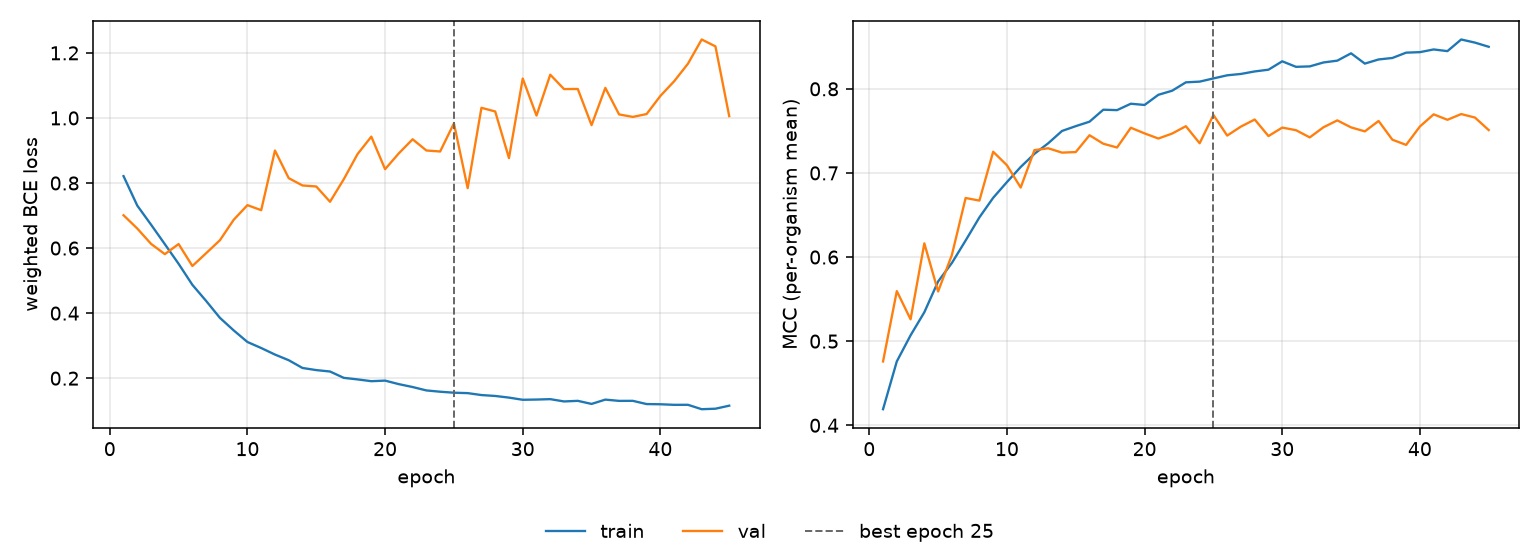

Data behind this chart, as committed beside it:
epoch, tr_loss, vl_loss, tr_mcc, vl_mcc, is_best
1, 0.8212, 0.7009, 0.4191, 0.4759, False
2, 0.7304, 0.66, 0.4759, 0.5595, False
3, 0.6719, 0.6129, 0.507, 0.526, False
4, 0.612, 0.5813, 0.5344, 0.6163, False
5, 0.5516, 0.6124, 0.5709, 0.5591, False
6, 0.487, 0.5449, 0.5929, 0.6025, False
7, 0.4374, 0.5842, 0.6197, 0.6702, False
8, 0.3855, 0.624, 0.6472, 0.6671, False
9, 0.347, 0.6868, 0.6704, 0.7252, False
10, 0.3113, 0.7319, 0.6891, 0.7091, False
11, 0.2927, 0.7165, 0.7071, 0.6826, False
12, 0.2726, 0.8999, 0.7228, 0.7271, False
13, 0.2552, 0.8149, 0.7353, 0.7293, False
14, 0.2314, 0.7924, 0.7499, 0.7242, False
15, 0.2249, 0.7894, 0.7556, 0.7248, False
16, 0.2205, 0.7424, 0.7609, 0.7448, False
17, 0.201, 0.8117, 0.7752, 0.7347, False
18, 0.1963, 0.889, 0.7747, 0.7302, False
19, 0.1908, 0.9425, 0.7823, 0.7537, False
20, 0.1925, 0.8425, 0.7808, 0.747, False
21, 0.1817, 0.8913, 0.7929, 0.7409, False
22, 0.1728, 0.9345, 0.7977, 0.7468, False
23, 0.1624, 0.9, 0.8077, 0.7556, False
24, 0.1584, 0.8969, 0.8086, 0.7353, False
25, 0.1554, 0.9835, 0.8124, 0.7689, True
26, 0.1541, 0.7842, 0.8161, 0.7444, False
27, 0.1481, 1.031, 0.8177, 0.7551, False
28, 0.1453, 1.02, 0.8207, 0.7635, False
29, 0.1403, 0.8767, 0.8227, 0.7439, False
30, 0.1336, 1.121, 0.8327, 0.7539, False
31, 0.1343, 1.007, 0.8262, 0.7508, False
32, 0.1355, 1.133, 0.8267, 0.7423, False
33, 0.1285, 1.089, 0.8314, 0.7543, False
34, 0.1303, 1.089, 0.8335, 0.7625, False
35, 0.1209, 0.9779, 0.8422, 0.7542, False
36, 0.1341, 1.092, 0.83, 0.7494, False
37, 0.1302, 1.011, 0.8349, 0.7618, False
38, 0.1303, 1.003, 0.8367, 0.7395, False
39, 0.1204, 1.012, 0.843, 0.7333, False
40, 0.1198, 1.068, 0.8436, 0.7552, False
41, 0.1181, 1.113, 0.8468, 0.7697, False
42, 0.1182, 1.167, 0.8448, 0.7632, False
43, 0.1046, 1.241, 0.8587, 0.77, False
44, 0.1062, 1.22, 0.855, 0.7659, False
45, 0.1155, 1.006, 0.85, 0.751, False
